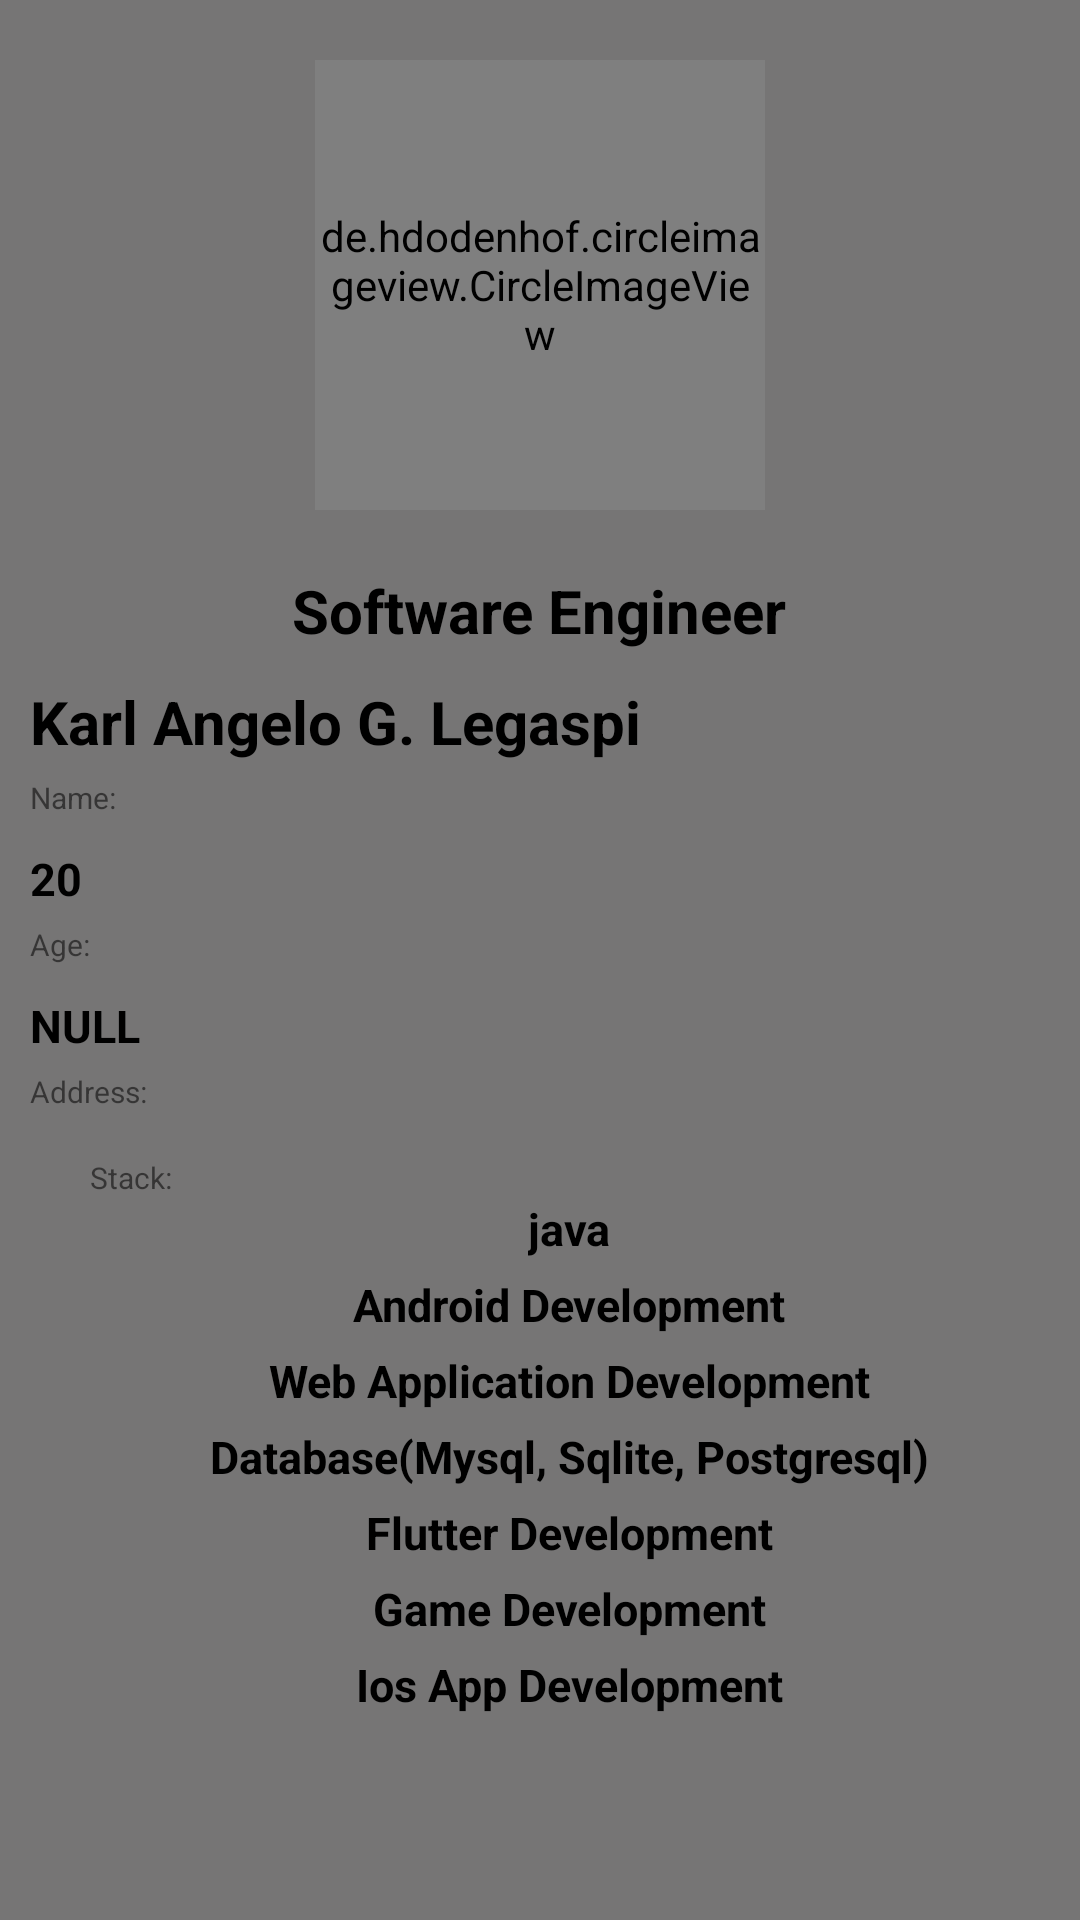

The Android layout XML behind this screen, and the referenced resources:
<!-- AndroidManifest.xml: application theme Theme.LABExam -->
<!-- res/layout/activity_user3.xml -->
<?xml version="1.0" encoding="utf-8"?>

<RelativeLayout xmlns:android="http://schemas.android.com/apk/res/android"
    android:layout_width="match_parent"
    android:layout_height="match_parent"
    android:background="#DF636262"
    >

    <de.hdodenhof.circleimageview.CircleImageView
        android:id="@+id/profile_image"
        android:layout_width="150dp"
        android:layout_height="150dp"
        android:layout_centerHorizontal="true"
        android:layout_marginTop="20dp"
        android:src="@drawable/legaspi"
        />

    <TextView
        android:id="@+id/second_profile"
        android:layout_width="wrap_content"
        android:layout_height="wrap_content"
        android:layout_centerHorizontal="true"
        android:layout_below="@+id/profile_image"
        android:layout_marginTop="20dp"
        android:textColor="#000"
        android:text="Software Engineer"
        android:textStyle="bold"
        android:textSize="20sp"/>

    <LinearLayout
        android:layout_width="match_parent"
        android:layout_height="match_parent"
        android:layout_below="@+id/second_profile"
        android:layout_alignParentStart="true"
        android:layout_alignParentEnd="true"
        android:layout_marginStart="10dp"
        android:layout_marginEnd="10dp"
        android:orientation="vertical">


        <TextView
            android:id="@+id/second_profile3"
            android:layout_width="wrap_content"
            android:layout_height="wrap_content"
            android:layout_marginTop="10dp"
            android:text="Karl Angelo G. Legaspi"
            android:textColor="#000"
            android:textSize="20sp"
            android:textStyle="bold" />

        <TextView
            android:id="@+id/second_profile1"
            android:layout_width="wrap_content"
            android:layout_height="wrap_content"
            android:layout_marginTop="5dp"
            android:text="Name:"
            android:textSize="10dp" />

        <TextView
            android:id="@+id/second_profile5"
            android:layout_width="wrap_content"
            android:layout_height="wrap_content"
            android:layout_marginTop="10dp"
            android:text="20"
            android:textColor="#000"
            android:textSize="15sp"
            android:textStyle="bold" />

        <TextView
            android:id="@+id/second_profile6"
            android:layout_width="wrap_content"
            android:layout_height="wrap_content"
            android:layout_marginTop="5dp"
            android:text="Age:"
            android:textSize="10dp" />

        <TextView
            android:id="@+id/second_profile7"
            android:layout_width="wrap_content"
            android:layout_height="wrap_content"
            android:layout_marginTop="10dp"
            android:text="NULL"
            android:textColor="#000"
            android:textSize="15sp"
            android:textStyle="bold" />

        <TextView
            android:id="@+id/second_profile8"
            android:layout_width="wrap_content"
            android:layout_height="wrap_content"
            android:layout_marginTop="5dp"
            android:text="Address:"
            android:textSize="10dp" />

        <LinearLayout
            android:layout_width="match_parent"
            android:layout_height="wrap_content"
            android:orientation="vertical"
            android:paddingStart="20dp">

            <TextView
                android:layout_width="wrap_content"
                android:layout_height="wrap_content"
                android:layout_marginTop="15dp"
                android:text="Stack:"
                android:textSize="10dp" />

            <TextView
                android:layout_width="wrap_content"
                android:layout_height="wrap_content"
                android:layout_gravity="center"
                android:text="java"
                android:textColor="#000"
                android:textSize="15sp"
                android:textStyle="bold" />

            <TextView
                android:layout_width="wrap_content"
                android:layout_height="wrap_content"
                android:layout_gravity="center"
                android:layout_marginTop="5dp"
                android:text="Android Development"
                android:textColor="#000"
                android:textSize="15sp"
                android:textStyle="bold" />

            <TextView
                android:layout_width="wrap_content"
                android:layout_height="wrap_content"
                android:layout_gravity="center"
                android:layout_marginTop="5dp"
                android:text="Web Application Development"
                android:textColor="#000"
                android:textSize="15sp"
                android:textStyle="bold" />

            <TextView
                android:layout_width="wrap_content"
                android:layout_height="wrap_content"
                android:layout_gravity="center"
                android:layout_marginTop="5dp"
                android:text="Database(Mysql, Sqlite, Postgresql)"
                android:textColor="#000"
                android:textSize="15sp"
                android:textStyle="bold" />

            <TextView
                android:layout_width="wrap_content"
                android:layout_height="wrap_content"
                android:layout_gravity="center"
                android:layout_marginTop="5dp"
                android:text="Flutter Development"
                android:textColor="#000"
                android:textSize="15sp"
                android:textStyle="bold" />

            <TextView
                android:layout_width="wrap_content"
                android:layout_height="wrap_content"
                android:layout_gravity="center"
                android:layout_marginTop="5dp"
                android:text="Game Development"
                android:textColor="#000"
                android:textSize="15sp"
                android:textStyle="bold" />

            <TextView
                android:layout_width="wrap_content"
                android:layout_height="wrap_content"
                android:layout_gravity="center"
                android:layout_marginTop="5dp"
                android:text="Ios App Development"
                android:textColor="#000"
                android:textSize="15sp"
                android:textStyle="bold" />


        </LinearLayout>

    </LinearLayout>

</RelativeLayout>
<!-- resources referenced by this layout -->
<resources>
  <!-- drawable legaspi: jpg bitmap (drawable, 66602 bytes) -->
  <style name="Theme.LABExam" parent="Theme.MaterialComponents.DayNight.DarkActionBar">
          
          <item name="colorPrimary">@color/purple_500</item>
          <item name="colorPrimaryVariant">@color/purple_700</item>
          <item name="colorOnPrimary">@color/white</item>
          
          <item name="colorSecondary">@color/teal_200</item>
          <item name="colorSecondaryVariant">@color/teal_700</item>
          <item name="colorOnSecondary">@color/black</item>
          
          <item name="android:statusBarColor" tools:targetApi="l">?attr/colorPrimaryVariant</item>
          
      </style>
  <color name="purple_500">#FF6200EE</color>
  <color name="purple_700">#FF3700B3</color>
  <color name="white">#FFFFFFFF</color>
  <color name="teal_200">#FF03DAC5</color>
  <color name="teal_700">#FF018786</color>
  <color name="black">#FF000000</color>
</resources>
